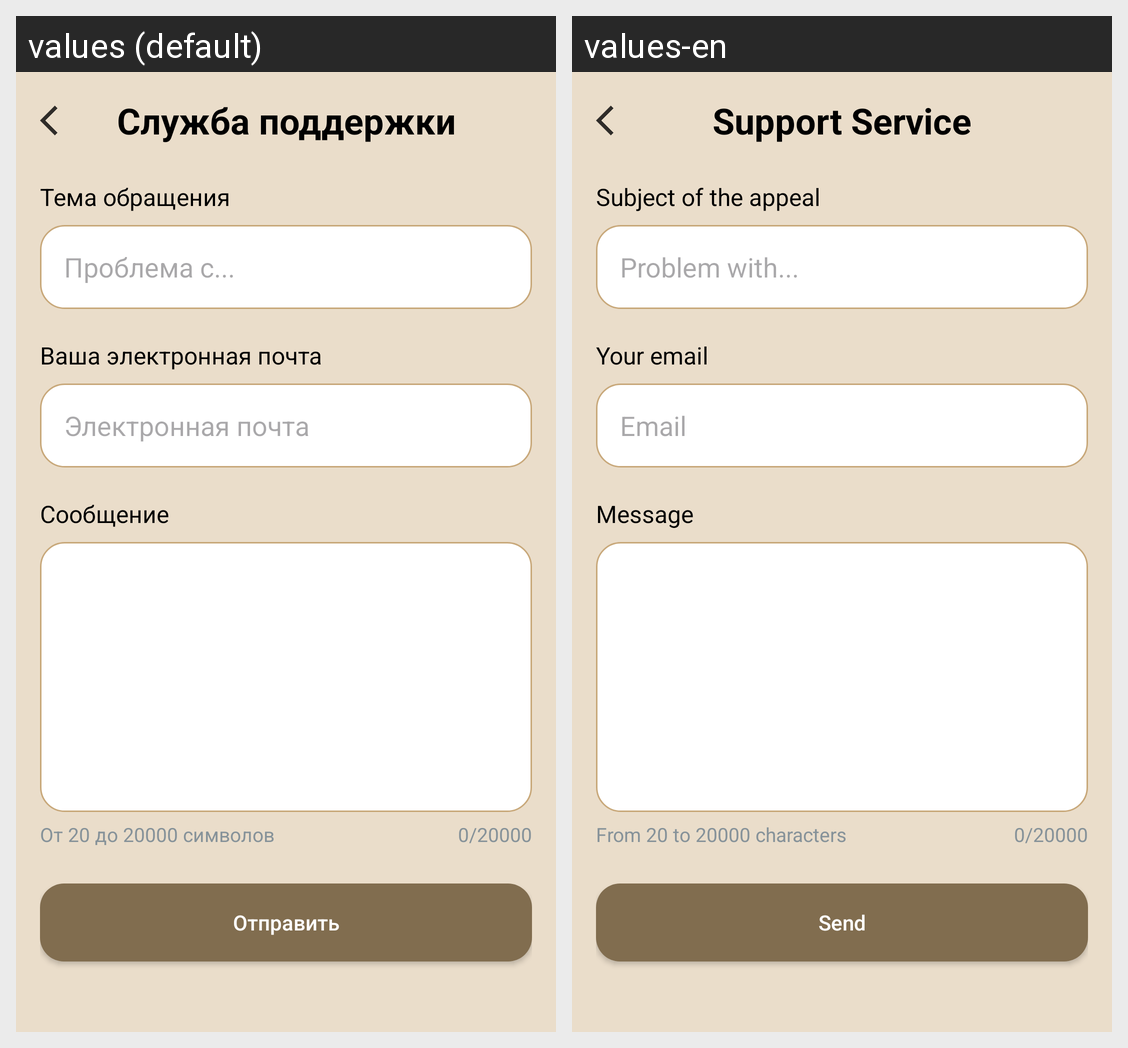

Locale-by-locale string values for the Android screen shown in this grid:
Android screen res/layout/fragment_support_service.xml rendered under 2 locales, left to right: values (default), values-en. Device: Nexus 5 (rendered at 1080×1920; each locale shown at half size, 540×960, under a caption strip naming it); theme Theme.OnlineLibrary.
Strings drawn on this screen, with the default value and each locale's value (text and hints the layout hard-codes, and strings that could not be matched under every locale, appear in the picture but are not listed):

support_service
  values: Служба поддержки
  values-en: Support Service

subject_of_address
  values: Тема обращения
  values-en: Subject of the appeal

problem_with
  values: Проблема с...
  values-en: Problem with...

your_email
  values: Ваша электронная почта
  values-en: Your email

email
  values: Электронная почта
  values-en: Email

message
  values: Сообщение
  values-en: Message

from_to_symbols
  values: От 20 до 20000 символов
  values-en: From 20 to 20000 characters

send
  values: Отправить
  values-en: Send
